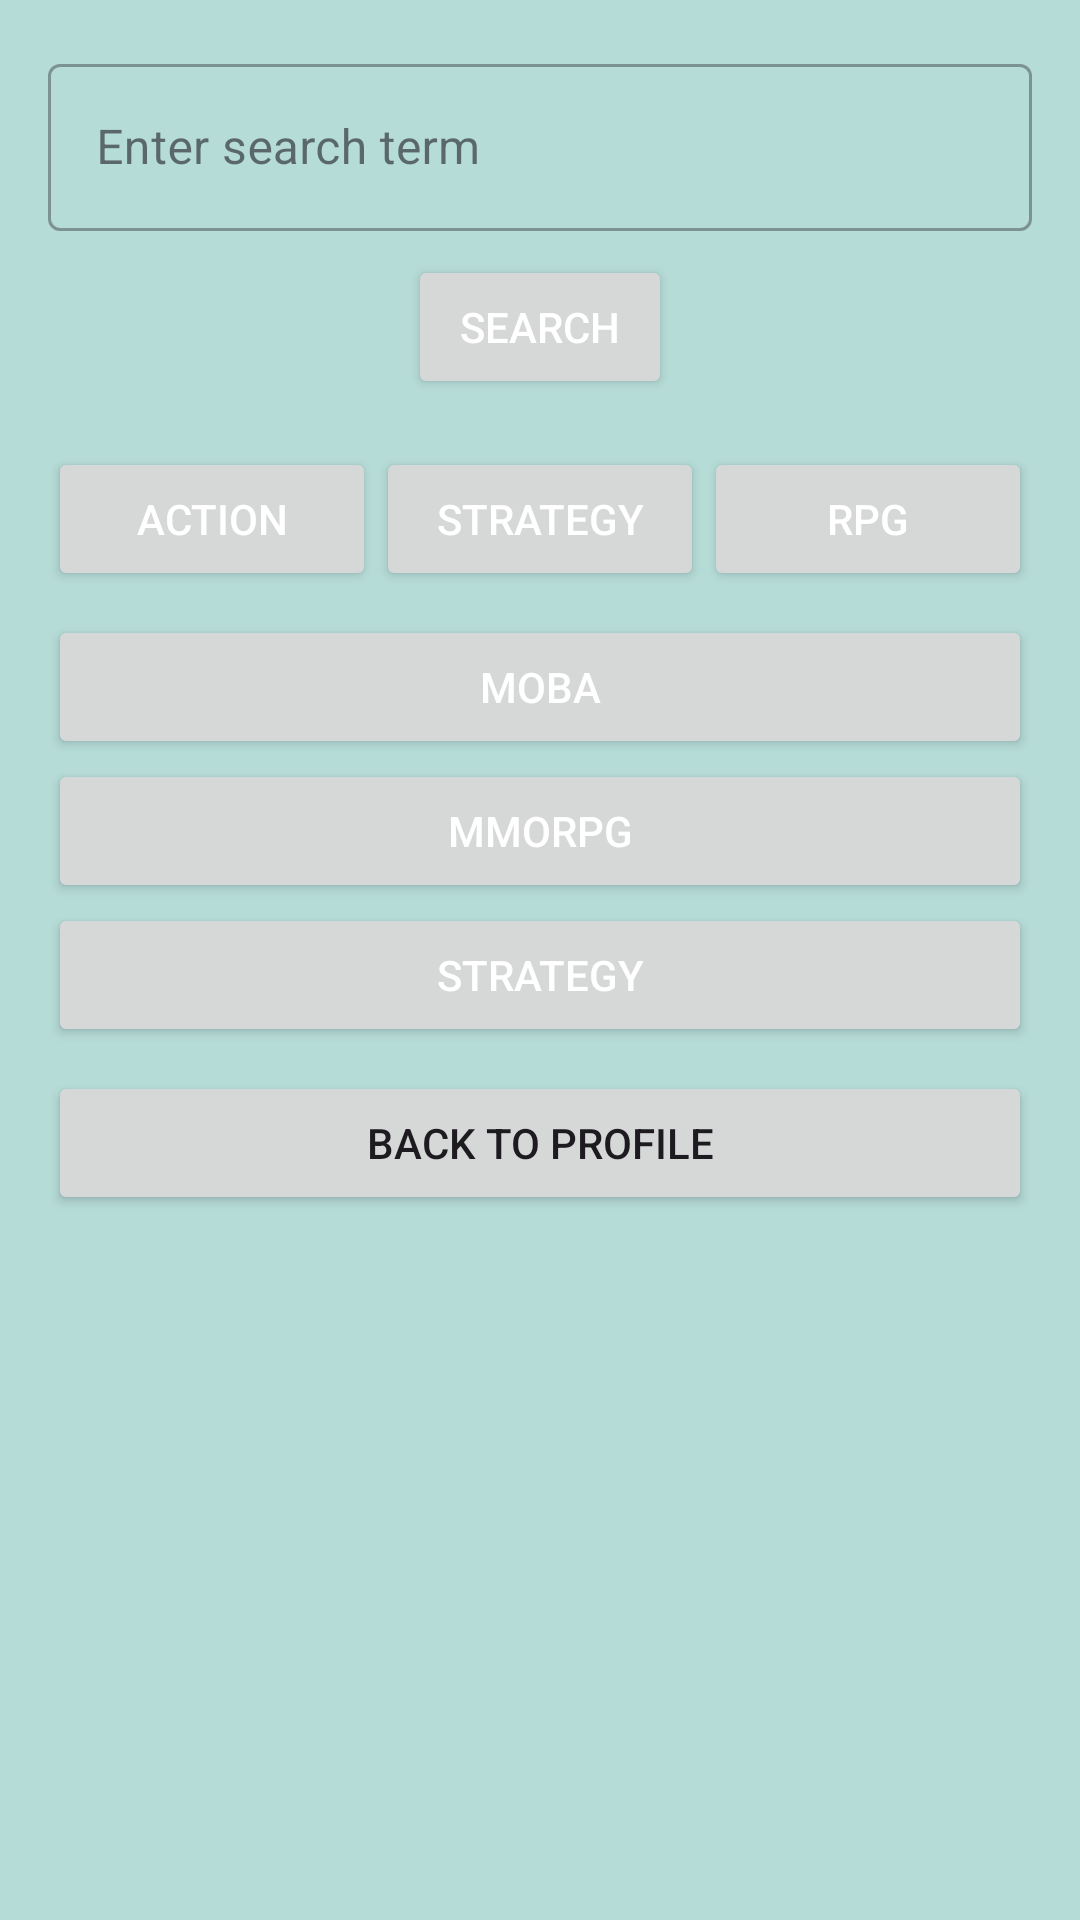

The Android layout XML behind this screen, and the referenced resources:
<!-- AndroidManifest.xml: application theme Theme.GamesSarchEnd -->
<!-- res/layout/fragment_sarch_bar.xml -->
<LinearLayout xmlns:android="http://schemas.android.com/apk/res/android"
    xmlns:app="http://schemas.android.com/apk/res-auto"
    xmlns:tools="http://schemas.android.com/tools"
    android:layout_width="match_parent"
    android:layout_height="match_parent"
    android:background="#B6DCD8"
    android:orientation="vertical"
    android:padding="16dp"
    tools:context=".frags.sarch_bar">

    
    <com.google.android.material.textfield.TextInputLayout
        android:id="@+id/textInputLayout"
        style="@style/Widget.MaterialComponents.TextInputLayout.OutlinedBox"
        android:layout_width="match_parent"
        android:layout_height="wrap_content"
        android:layout_marginBottom="8dp">

        <com.google.android.material.textfield.TextInputEditText
            android:id="@+id/SBsarchBarTextIn"
            android:layout_width="match_parent"
            android:layout_height="wrap_content"
            android:hint="Enter search term" />
    </com.google.android.material.textfield.TextInputLayout>

    
    <Button
        android:id="@+id/SBcofirmButt"
        android:layout_width="wrap_content"
        android:layout_height="wrap_content"
        android:layout_gravity="center_horizontal"

        android:text="Search"
        android:textColor="@color/white" />

    
    <LinearLayout
        android:layout_width="match_parent"
        android:layout_height="wrap_content"
        android:orientation="horizontal"
        android:layout_marginTop="16dp">

        <Button
            android:id="@+id/SBcategory1"
            android:layout_width="0dp"
            android:layout_height="wrap_content"
            android:layout_weight="1"

            android:text="Action"
            android:textColor="@color/white" />

        <Button
            android:id="@+id/SBcategory2"
            android:layout_width="0dp"
            android:layout_height="wrap_content"
            android:layout_weight="1"

            android:text="Strategy"
            android:textColor="@color/white" />

        <Button
            android:id="@+id/SBcategory3"
            android:layout_width="0dp"
            android:layout_height="wrap_content"
            android:layout_weight="1"

            android:text="RPG"
            android:textColor="@color/white" />
    </LinearLayout>

    
    <LinearLayout
        android:layout_width="match_parent"
        android:layout_height="match_parent"
        android:orientation="vertical"
        android:layout_marginTop="8dp">

        <Button
            android:id="@+id/SBcategory4"
            android:layout_width="match_parent"
            android:layout_height="wrap_content"

            android:text="Moba"
            android:textColor="@color/white" />

        <Button
            android:id="@+id/SBcategory5"
            android:layout_width="match_parent"
            android:layout_height="wrap_content"
            android:text="MMORPG"
            android:textColor="@color/white" />

        <Button
            android:id="@+id/SBcategory6"
            android:layout_width="match_parent"
            android:layout_height="wrap_content"

            android:text="Strategy"
            android:textColor="@color/white" />

        
        <androidx.recyclerview.widget.RecyclerView
            android:id="@+id/SB_RV"
            android:layout_width="match_parent"
            android:layout_height="wrap_content"
            android:layout_marginTop="8dp" />

        <Button
            android:id="@+id/BacktoProfile"
            android:layout_width="match_parent"
            android:layout_height="wrap_content"
            android:text="Back to profile" />
    </LinearLayout>

</LinearLayout>
<!-- resources referenced by this layout -->
<resources>
  <style name="Theme.GamesSarchEnd" parent="Base.Theme.GamesSarchEnd" />
  <style name="Base.Theme.GamesSarchEnd" parent="Theme.Material3.DayNight.NoActionBar">
          
          
      </style>
  <!-- not gathered from this repository: default colours our renderer supplied (Android Studio template values) -->
  <color name="white">#FFFFFFFF</color>
</resources>
